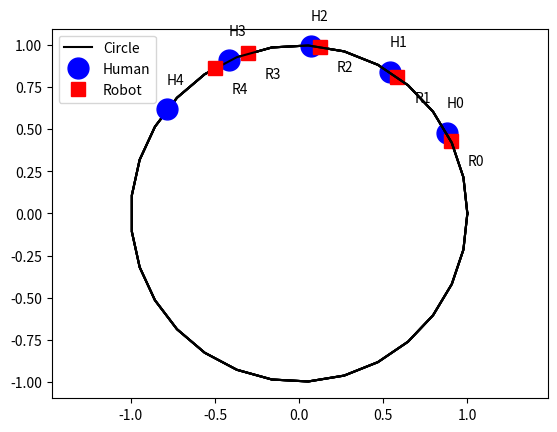

Write the Python code that produced this figure. (Note: this script raises an exception after producing the figure.)
import numpy as np
import matplotlib.pyplot as plt


# plot the human and robot (saves as png file)
def plot_circle(theta_human, theta_robot, step):
    position_human = theta_to_position(theta_human)
    position_robot = theta_to_position(theta_robot)
    circle_angles = np.linspace(0, 2*np.pi, 30)
    plt.plot(np.cos(circle_angles), np.sin(circle_angles), 'k-')
    plt.plot(position_human[0], position_human[1], 'bo', markersize=15)
    plt.plot(position_robot[0], position_robot[1], 'rs', markersize=10)
    plt.axis("equal")
    # timestep labels
    plt.text(position_human[0] + 0.00,
             position_human[1] + 0.15,
             f"H{step}")

    plt.text(position_robot[0] + 0.1,
             position_robot[1] - 0.15,
             f"R{step}")
    

# convert angle (in radians) to position on circle
def theta_to_position(theta):
    return np.array([np.cos(theta), np.sin(theta)])

# error between the human and robot positions on circle
def cost_function(theta_human, theta_robot):
    position_human = theta_to_position(theta_human)
    position_robot = theta_to_position(theta_robot)
    return np.linalg.norm(position_human - position_robot)

# rollout a sequence of human and robot actions
def rollout(human_actions, robot_actions, plot=False, savename="HW13/env.png"):
    theta_human = 0.
    theta_robot = 0.
    cost = 0
    for idx, x in enumerate(zip(human_actions, robot_actions)):
        theta_human += x[0]
        theta_robot += x[1]
        cost += cost_function(theta_human, theta_robot)
        if plot:
            plot_circle(theta_human, theta_robot, step=idx)
    if plot:
        plt.legend(["Circle", "Human", "Robot"])        
        plt.savefig(savename)
        plt.cla()
    return cost

# compute the gradient for the human
def gradient_human(human_actions, robot_actions, delta=0.01):
    cost = rollout(human_actions, robot_actions)
    grad = np.zeros(human_actions.shape)
    for idx in range(len(grad)):
        human_actions1 = np.copy(human_actions)
        human_actions1[idx] += delta
        cost1 = rollout(human_actions1, robot_actions)
        grad[idx] = (cost1 - cost) / delta
    return grad

# compute the gradient for the robot
def gradient_robot(human_actions, robot_actions, delta=0.01):
    cost = rollout(human_actions, robot_actions)
    grad = np.zeros(robot_actions.shape)
    for idx in range(len(grad)):
        robot_actions1 = np.copy(robot_actions)
        robot_actions1[idx] += delta
        cost1 = rollout(human_actions, robot_actions1)
        grad[idx] = (cost1 - cost) / delta
    return grad


### main code: your changes below!

# initial action plans for both agents
human_actions = np.array([0., 0., 0., 0., 0.])
robot_actions = np.array([0., 0., 0., 0., 0.])

# example of the human updating their behavior in response to the robot
human_alpha = .1
robot_alpha = .05
human_actions1 = np.copy(human_actions)
robot_actions1 = np.copy(robot_actions)

for timestep in range(10):
    if timestep % 2 == 1:
        robot_grad = gradient_robot(human_actions1, robot_actions1)
        robot_actions1 -= robot_alpha * robot_grad
        robot_actions1 = np.clip(robot_actions1, -0.5, 0.5)
    else:
        human_grad = gradient_human(human_actions1, robot_actions1)
        human_actions1 += human_alpha * human_grad
        human_actions1 = np.clip(human_actions1, -0.5, 0.5)

# print the resulting actions and then plot them
print(human_actions1)
print(robot_actions1)
rollout(human_actions1, robot_actions1, plot=True, savename="HW13/env_H.1_R.05.png")
